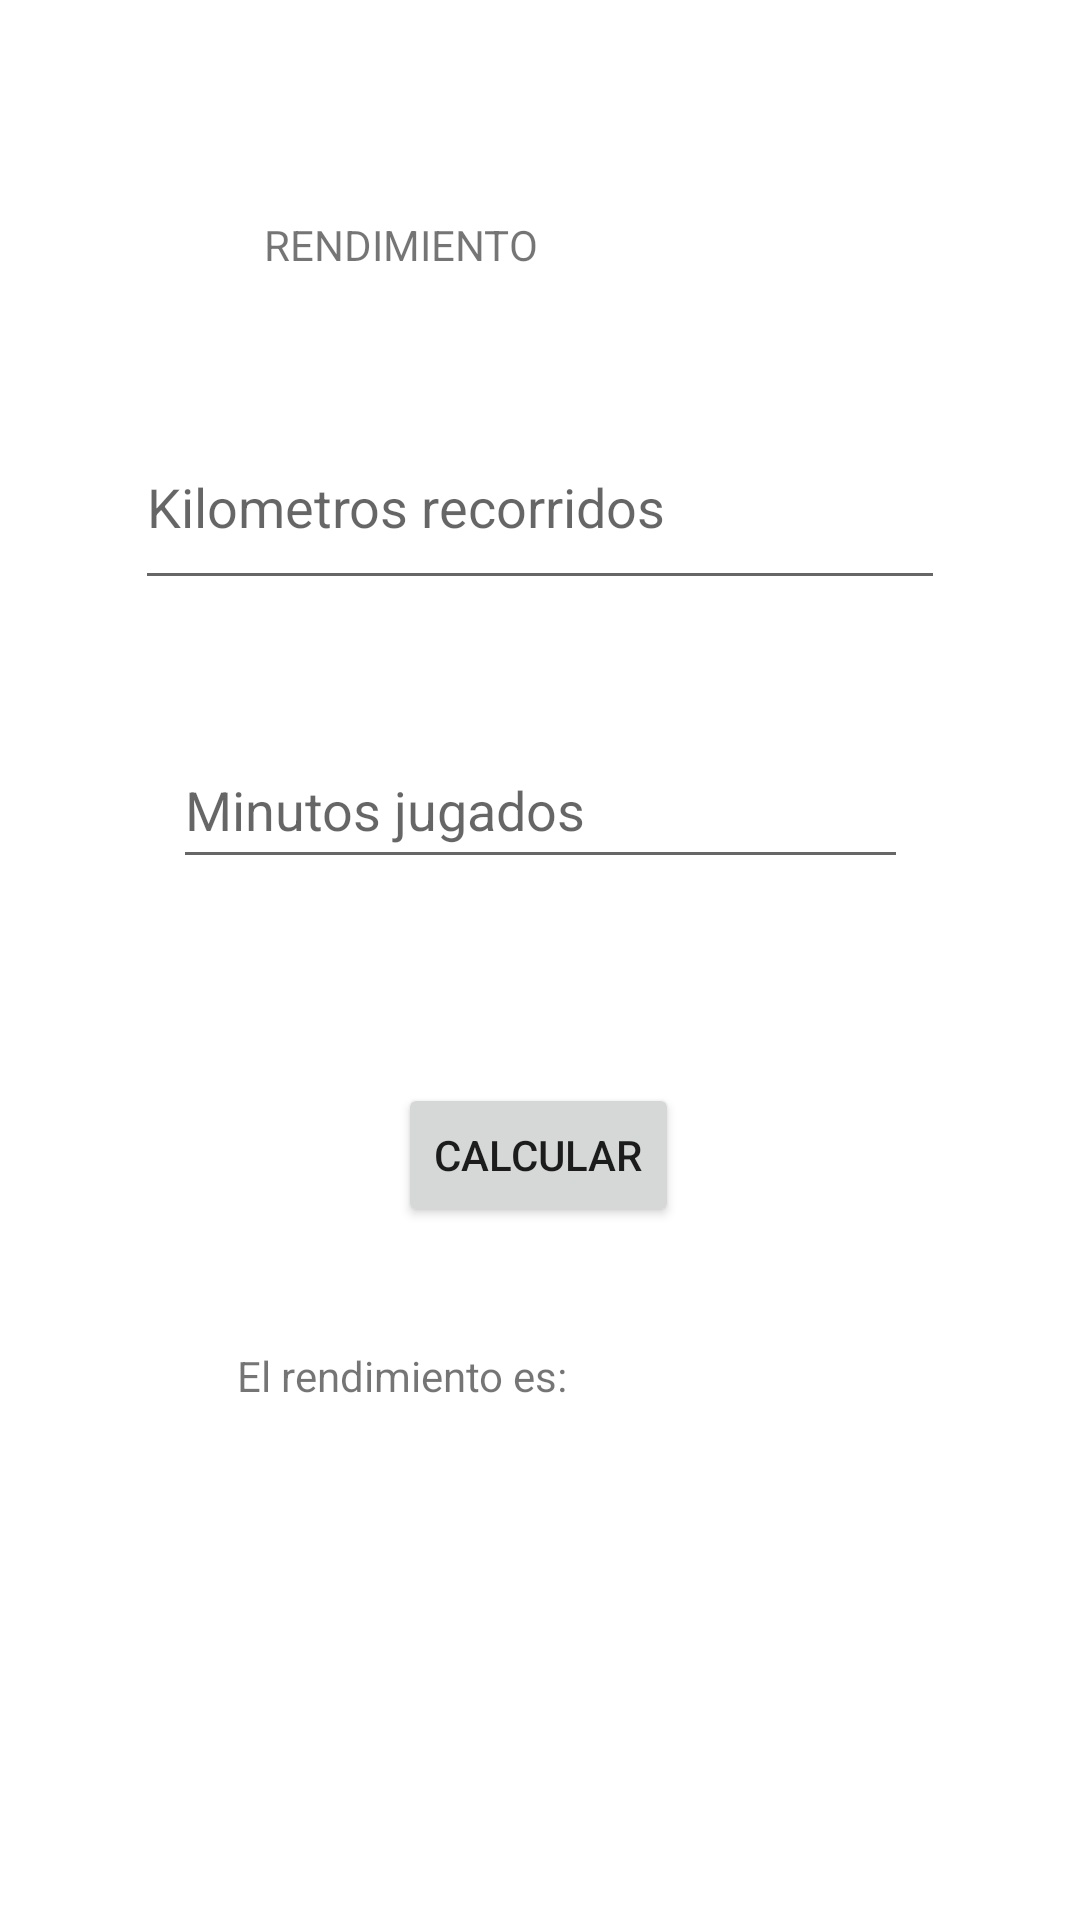

Layout XML and referenced resources for this Android screen:
<!-- AndroidManifest.xml: application theme Theme.PC1DAM21100165 -->
<!-- res/layout/fragment_slideshow.xml -->
<?xml version="1.0" encoding="utf-8"?>
<androidx.constraintlayout.widget.ConstraintLayout xmlns:android="http://schemas.android.com/apk/res/android"
    xmlns:app="http://schemas.android.com/apk/res-auto"
    xmlns:tools="http://schemas.android.com/tools"
    android:layout_width="match_parent"
    android:layout_height="match_parent"
    tools:context=".ui.slideshow.WebpageSearchFragment">

    <EditText
        android:id="@+id/etUser"
        android:layout_width="270dp"
        android:layout_height="65dp"
        android:layout_marginTop="36dp"
        android:ems="10"
        android:hint="@string/val_etKilometros"
        android:inputType="text"
        android:minHeight="48dp"
        app:layout_constraintEnd_toEndOf="parent"
        app:layout_constraintStart_toStartOf="parent"
        app:layout_constraintTop_toBottomOf="@+id/textLoginTitle" />

    <Button
        android:id="@+id/btnIngresar"
        android:layout_width="wrap_content"
        android:layout_height="wrap_content"
        android:layout_marginTop="68dp"
        android:text="Calcular"
        app:layout_constraintEnd_toEndOf="parent"
        app:layout_constraintHorizontal_bias="0.498"
        app:layout_constraintStart_toStartOf="parent"
        app:layout_constraintTop_toBottomOf="@+id/etPassword" />

    <TextView
        android:id="@+id/textLoginTitle"
        android:layout_width="184dp"
        android:layout_height="27dp"
        android:layout_marginTop="72dp"
        android:text="RENDIMIENTO"
        app:layout_constraintEnd_toEndOf="parent"
        app:layout_constraintStart_toStartOf="parent"
        app:layout_constraintTop_toTopOf="parent" />

    <TextView
        android:id="@+id/textDesc"
        android:layout_width="201dp"
        android:layout_height="28dp"
        android:layout_marginTop="40dp"
        android:text="El rendimiento es:"
        app:layout_constraintEnd_toEndOf="parent"
        app:layout_constraintHorizontal_bias="0.497"
        app:layout_constraintStart_toStartOf="parent"
        app:layout_constraintTop_toBottomOf="@+id/btnIngresar" />

    <EditText
        android:id="@+id/etPassword"
        android:layout_width="245dp"
        android:layout_height="49dp"
        android:layout_marginTop="44dp"
        android:ems="10"
        android:hint="@string/val_etMinutos"
        android:inputType="text"
        app:layout_constraintEnd_toEndOf="parent"
        app:layout_constraintStart_toStartOf="parent"
        app:layout_constraintTop_toBottomOf="@+id/etUser" />

    <TextView
        android:id="@+id/textResult"
        android:layout_width="110dp"
        android:layout_height="48dp"
        android:layout_marginTop="36dp"
        app:layout_constraintEnd_toEndOf="parent"
        app:layout_constraintStart_toStartOf="parent"
        app:layout_constraintTop_toBottomOf="@+id/textDesc" />
</androidx.constraintlayout.widget.ConstraintLayout>
<!-- resources referenced by this layout -->
<resources>
  <string name="val_etKilometros">Kilometros recorridos</string>
  <string name="val_etMinutos">Minutos jugados</string>
  <style name="Theme.PC1DAM21100165" parent="Theme.MaterialComponents.DayNight.DarkActionBar">
          
          <item name="colorPrimary">@color/purple_500</item>
          <item name="colorPrimaryVariant">@color/purple_700</item>
          <item name="colorOnPrimary">@color/white</item>
          
          <item name="colorSecondary">@color/teal_200</item>
          <item name="colorSecondaryVariant">@color/teal_700</item>
          <item name="colorOnSecondary">@color/black</item>
          
          <item name="android:statusBarColor">?attr/colorPrimaryVariant</item>
          
      </style>
  <!-- not gathered from this repository: default colours our renderer supplied (Android Studio template values) -->
  <color name="purple_500">#FF6200EE</color>
  <color name="purple_700">#FF3700B3</color>
  <color name="teal_200">#FF03DAC5</color>
  <color name="teal_700">#FF018786</color>
  <color name="black">#FF000000</color>
  <color name="white">#FFFFFFFF</color>
</resources>
